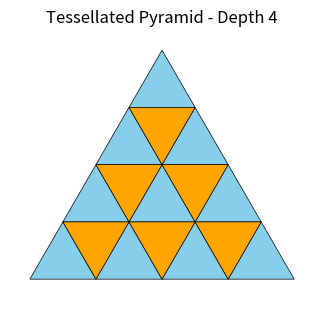

This figure's Python source:
import matplotlib.pyplot as plt
import matplotlib.patches as patches
import numpy as np
import json

def draw_triangle(ax, x, y, size, upright=True, color="skyblue"):
    """Draw a triangle with proper coordinates"""
    h = size * 0.866025  # Height of equilateral triangle
    if upright:
        # Upright triangle: base at bottom, apex at top
        coords = [(x, y), (x + size, y), (x + size/2, y + h)]
    else:
        # Inverted triangle: base at top, apex at bottom
        coords = [(x, y + h), (x + size, y + h), (x + size/2, y)]
    ax.add_patch(patches.Polygon(coords, closed=True, facecolor=color, edgecolor="black", linewidth=0.5))

def pyramid(depth, size=2):
    """Create a properly tessellated pyramid"""
    fig, ax = plt.subplots(figsize=(depth * 1.2, depth * 0.8))
    
    h = size * 0.866025  # Triangle height
    upright_count = 0
    inverted_count = 0
    
    # Calculate total pyramid width for centering
    max_width = depth * size
    
    # Draw all upright triangles first
    for row in range(depth):
        # Y position: start from top, go down
        y = (depth - row - 1) * h
        
        # Number of triangles in this row
        triangles_in_row = row + 1
        
        # X offset to center this row
        row_width = triangles_in_row * size
        x_start = (max_width - row_width) / 2
        
        # Draw upright triangles for this row
        for col in range(triangles_in_row):
            x = x_start + col * size
            draw_triangle(ax, x, y, size, upright=True, color="skyblue")
            upright_count += 1
    
    
    for row in range(depth - 1):  
        # Y positions
        upper_y = (depth - row - 1) * h      # Upper row Y
        lower_y = (depth - row - 2) * h      # Lower row Y
        
        
        inv_y = lower_y  # Base of inverted triangle at lower row level
        
        # Calculate X positions based on the lower row
        lower_triangles = row + 2
        lower_row_width = lower_triangles * size
        lower_x_start = (max_width - lower_row_width) / 2
        
       
        for col in range(row + 1):
            # Position inverted triangle in the gap between lower row triangles
            inv_x = lower_x_start + size * (col + 0.5)
            draw_triangle(ax, inv_x, inv_y, size, upright=False, color="orange")
            inverted_count += 1
    
    total_triangles = upright_count + inverted_count
    
    # Set visualization limits
    margin = size * 0.3
    ax.set_xlim(-margin, max_width + margin)
    ax.set_ylim(-margin, depth * h + margin)
    ax.set_aspect("equal")
    ax.axis("off")
    plt.title(f"Tessellated Pyramid - Depth {depth}")
    plt.tight_layout()
    
    # Save pyramid data
    pyramid_data = {
        'depth': depth,
        'size': size,
        'total_triangles': total_triangles,
        'upright_triangles': upright_count,
        'inverted_triangles': inverted_count
    }
    
    with open('pyramid_results.json', 'w') as f:
        json.dump(pyramid_data, f, indent=2)
    
    # Save visualization
    plt.savefig('pyramid_visualization.png', dpi=150, bbox_inches='tight')
    
    print(f"Pyramid (depth {depth}) created with {total_triangles} triangles:")
    print(f"  - {upright_count} upright triangles (skyblue)")
    print(f"  - {inverted_count} inverted triangles (orange)")
    print("Results saved to pyramid_results.json and pyramid_visualization.png")
    
    plt.show()

if __name__ == "__main__":
    pyramid(depth=4, size=2)
